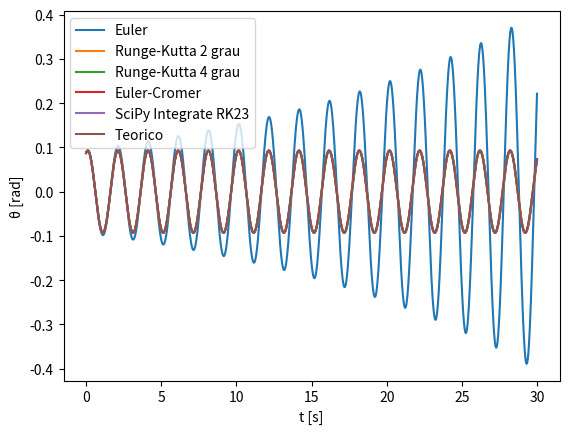

Generate this figure with matplotlib:
import numpy as np
import math
import scipy.integrate 
import matplotlib.pyplot as plt

import scipy.constants as cts

def ddtheta(theta,l):
    return -cts.g*math.sin(theta)/l

def solveEulerCromer(l,t,dt,theta0,dtheta0):
    """ solucao do pendulo com metodo euler-cromer, que funcionamelhor em osciladores"""
    t_list = [i*dt for i in range(0,int(t/dt)+1)]
    theta_list =[]
    theta_list.append(theta0)
    dtheta_list=[]
    dtheta_list.append(dtheta0)
    #print(dt,len(t_list))
    for i, ti in enumerate(t_list[1:]):
        dtheta = dtheta_list[i] + ddtheta(theta_list[i],l) * dt
        theta = theta_list[i] + dtheta * dt ## usa o dtheta atualizado !
        theta_list.append(theta)
        dtheta_list.append(dtheta)
    
    return t_list, theta_list,dtheta_list

def solveEuler(l,t,dt,theta0,dtheta0):
    t_list = [i*dt for i in range(0,int(t/dt)+1)]
    theta_list =[]
    theta_list.append(theta0)
    dtheta_list=[]
    dtheta_list.append(dtheta0)
    
    for i, ti in enumerate(t_list[1:]):
        dtheta = dtheta_list[i] + ddtheta(theta_list[i],l) * dt
        theta = theta_list[i] + dtheta_list[i] * dt #usa dtheta da iteracao anterior
        theta_list.append(theta)
        dtheta_list.append(dtheta)
    
    return t_list, theta_list,dtheta_list
   


def solveRK2_mine(l,t,dt,theta0,dtheta0):
    t_list = [i*dt for i in range(0,int(t/dt)+1)]
    theta_list=[]
    theta_list.append(theta0)
    dtheta_list=[]
    dtheta_list.append(dtheta0)
    for i, ti in enumerate(t_list[1:]):
        dtheta_i = dtheta_list[i] + dt/2* (ddtheta(theta_list[i],l) + ddtheta(theta_list[i]+dt*dtheta_list[i],l)) #avaliar no ponto medio
        dtheta_list.append(dtheta_i)
        theta_i = theta_list[i] + dt/2 * (dtheta_i+dtheta_list[i])
        theta_list.append(theta_i)
    return t_list,theta_list,dtheta_list
        
        
    
def solveRK4_mine(l,t,dt,theta0,dtheta0):
    t_list = [i*dt for i in range(0,int(t/dt)+1)]
    theta_list=[]
    theta_list.append(theta0)
    dtheta_list=[]
    dtheta_list.append(dtheta0)
    k1 = dt * ddtheta(theta0,l)
    k2 = dt* ddtheta(theta0+(dtheta0+k1)*dt/2,l)
    k3 = dt* ddtheta(theta0+(dtheta0+k2)*dt/2,l)
    k4 = dt* ddtheta(theta0+(dtheta0+k3)*dt,l)
    for i, ti in enumerate(t_list[1:]):
        dtheta_i = dtheta_list[i] + 1/6*(k1+2*k2+2*k3+k4)
        dtheta_list.append(dtheta_i)
        kt1 = dt* dtheta_list[i]
        kt2 = dt* (dtheta_list[i]+ dt/2 * ddtheta(theta_list[i]+kt1,l))
        kt3 = dt* (dtheta_list[i] + dt/2 * ddtheta(theta_list[i]+kt2,l))
        kt4 = dt* (dtheta_list[i] + dt * ddtheta(theta_list[i] +kt3,l))
        theta_i = theta_list[i] + 1/6 * (kt1+ 2*kt2 + 2*kt3 + kt4)
        theta_list.append(theta_i)
        k1 = dt * ddtheta(theta_i,l)
        k2 = dt* ddtheta(theta_i+(dtheta_i+k1)*dt/2,l)
        k3 = dt* ddtheta(theta_i+(dtheta_i+k2)*dt/2,l)
        k4 = dt* ddtheta(theta_i+(dtheta_i+k3)*dt,l)
    return t_list,theta_list,dtheta_list
        
def f(t,y,l): ## y[0] --> theta e y[1]--> dtheta ; o retorno e  dy0/dt, dy1/dt ou seja  --> dtheta , ddtheta
    return y[1],ddtheta(y[0],l)
    
def solveSciPyInt(l,t,dt,theta0,dtheta0):
    sol_spring=scipy.integrate.solve_ivp(lambda t , y : f(t,y,l),(0,t),(theta0,dtheta0),max_step=dt,method="RK23")
    return sol_spring.t,sol_spring.y[0],sol_spring.y[1]

    
if __name__=="__main__":
    l=1
    ttot=30
    dt=0.01
    ang0=math.radians(5)
    vang0=0.1
    trk,thetark,dthetark    = solveRK2_mine(l,ttot,dt,ang0,vang0)
    trk4,thetark4,dthetark4 = solveRK4_mine(l,ttot,dt,ang0,vang0)
    t,theta,dtheta          = solveEuler(l,ttot,dt,ang0,vang0)
    tec,thetaec,dthetaec    = solveEulerCromer(l,ttot,dt,ang0,vang0)
    tsp,thetasp,dthetasp    = solveSciPyInt(l,ttot,dt,ang0,vang0)
   
    
    plt.plot(t,theta,label="Euler")
    plt.plot(trk,thetark,label="Runge-Kutta 2 grau")
    plt.plot(trk4,thetark4,label="Runge-Kutta 4 grau")
    plt.plot(tec,thetaec,label="Euler-Cromer")
    plt.plot(tsp,thetasp,label="SciPy Integrate RK23")

    B  = math.sqrt(cts.g/l)
    tgC= (ang0/vang0)*B
    C  = math.atan(tgC)
    A  = ang0/math.sin(C)
    print(A,B,C)
    thetateo= [A*math.sin(ti*B+ C) for ti in t]
    plt.plot(t,thetateo,label="Teorico")
    plt.xlabel("t [s]")
    plt.ylabel("θ [rad]")
    plt.legend(loc="upper left")
    plt.show()
